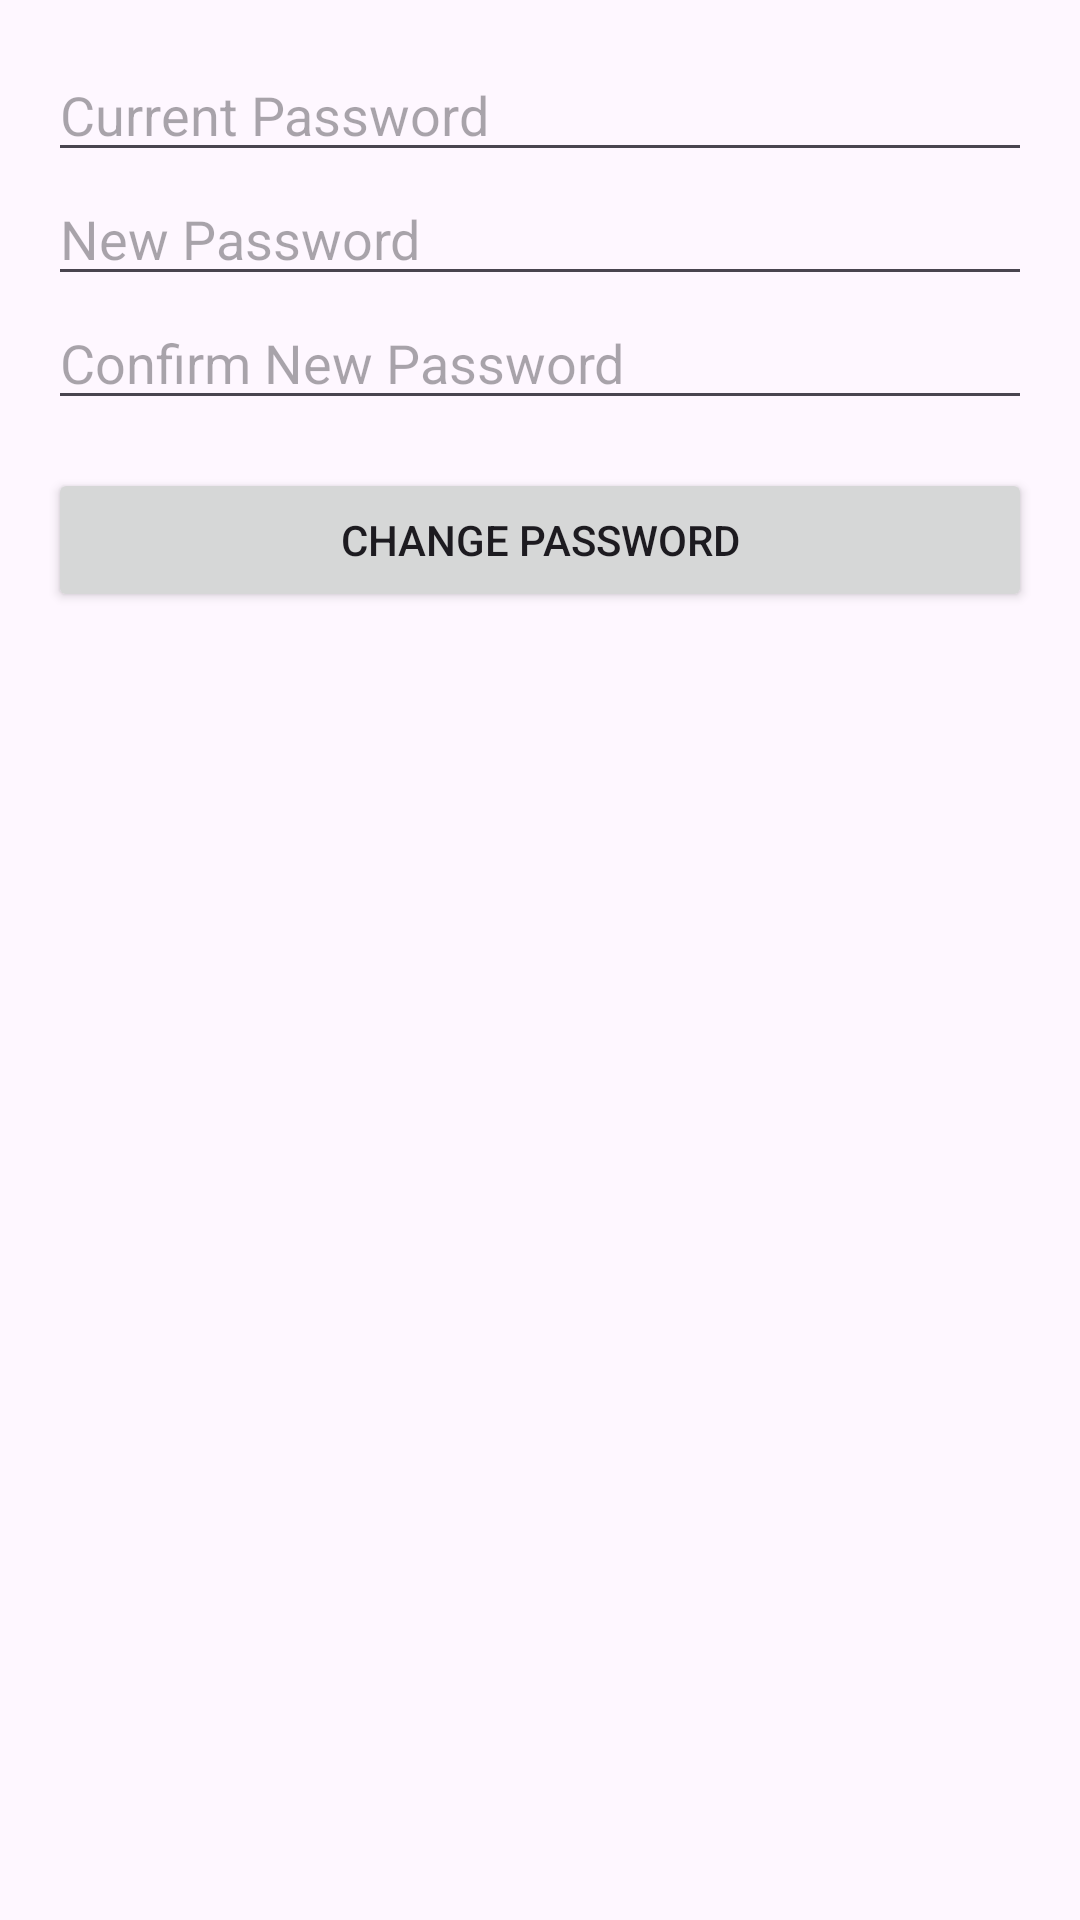

This screen was rendered from an Android layout file. Write that file and the resources it references.
<!-- AndroidManifest.xml: application theme Theme.BBMPVehicleTrackingAPP -->
<!-- res/layout/activity_settings.xml -->
<?xml version="1.0" encoding="utf-8"?>
<LinearLayout xmlns:android="http://schemas.android.com/apk/res/android"
    android:layout_width="match_parent"
    android:layout_height="match_parent"
    android:orientation="vertical"
    android:padding="16dp">

    
    <EditText
        android:id="@+id/et_current_password"
        android:layout_width="match_parent"
        android:layout_height="wrap_content"
        android:hint="Current Password"
        android:inputType="textPassword"/>

    
    <EditText
        android:id="@+id/et_new_password"
        android:layout_width="match_parent"
        android:layout_height="wrap_content"
        android:hint="New Password"
        android:inputType="textPassword"/>

    
    <EditText
        android:id="@+id/et_confirm_password"
        android:layout_width="match_parent"
        android:layout_height="wrap_content"
        android:hint="Confirm New Password"
        android:inputType="textPassword"/>

    
    <Button
        android:id="@+id/btn_change_password"
        android:layout_width="match_parent"
        android:layout_height="wrap_content"
        android:text="Change Password"
        android:layout_marginTop="16dp"/>

</LinearLayout>
<!-- resources referenced by this layout -->
<resources>
  <style name="Theme.BBMPVehicleTrackingAPP" parent="Base.Theme.BBMPVehicleTrackingAPP" />
  <style name="Base.Theme.BBMPVehicleTrackingAPP" parent="Theme.Material3.DayNight.NoActionBar">
          
          
      </style>
</resources>
